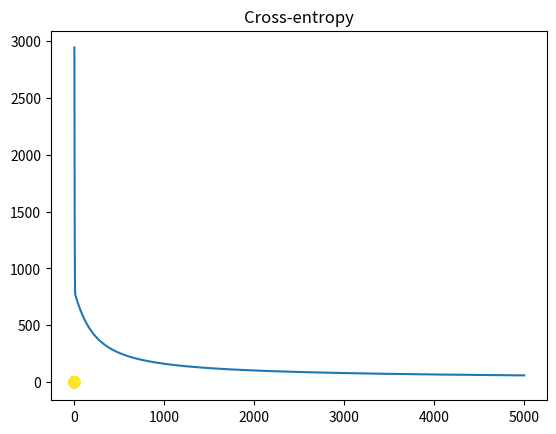

Recreate this plot in Python.
# logistic regression - donut problem

import numpy as np 
import matplotlib.pyplot as plt 

N = 1000
D = 2

R_inner = 5
R_outer = 10

# distance from origin is radius + random normal
# angle theta is uniformly distributed between (0, 2pi)
R1 = np.random.randn(N//2) + R_inner
theta = 2*np.pi*np.random.random(N//2)
X_inner = np.concatenate([[R1 * np.cos(theta)], [R1 * np.sin(theta)]]).T

R2 = np.random.randn(N//2) + R_outer
theta = 2*np.pi*np.random.random(N//2)
X_outer = np.concatenate([[R2 * np.cos(theta)], [R2 * np.sin(theta)]]).T

X = np.concatenate([ X_inner, X_outer ])
T = np.array([0]*(N//2) + [1]*(N//2)) # labels: first 50 are 0, last 50 are 1

plt.scatter(X[:,0], X[:,1], c=T)
plt.show()

ones = np.array([[1]*N]).T 

r = np.zeros((N, 1))
for i in range(N):
	r[i] = np.sqrt(X[i, :].dot(X[i, :]))

Xb = np.concatenate((ones, r, X), axis=1)

w = np.random.rand(D + 2)

z = Xb.dot(w)

def sigmoid(z):
	return 1 / (1 + np.exp(-z))

Y = sigmoid(z)

def cross_entropy(T, Y):
	E = 0
	for i in range(N):
		if T[i] == 1:
			E -= np.log(Y[i])
		else:
			E -= np.log(1 - Y[i])

	return E

learning_rate = 0.0001
error = []

for i in range(5000):
	e = cross_entropy(T, Y)
	error.append(e)
	if i % 100 == 0:
		print(e)

	w += learning_rate * ( np.dot((T - Y).T, Xb ) - 0.01*w )

	Y = sigmoid(Xb.dot(w))

plt.plot(error)
plt.title("Cross-entropy")
plt.show()

print("final weights: ", w)
print("final classification rate: ", 1 - np.abs(T - np.round(Y)).sum() / N )




